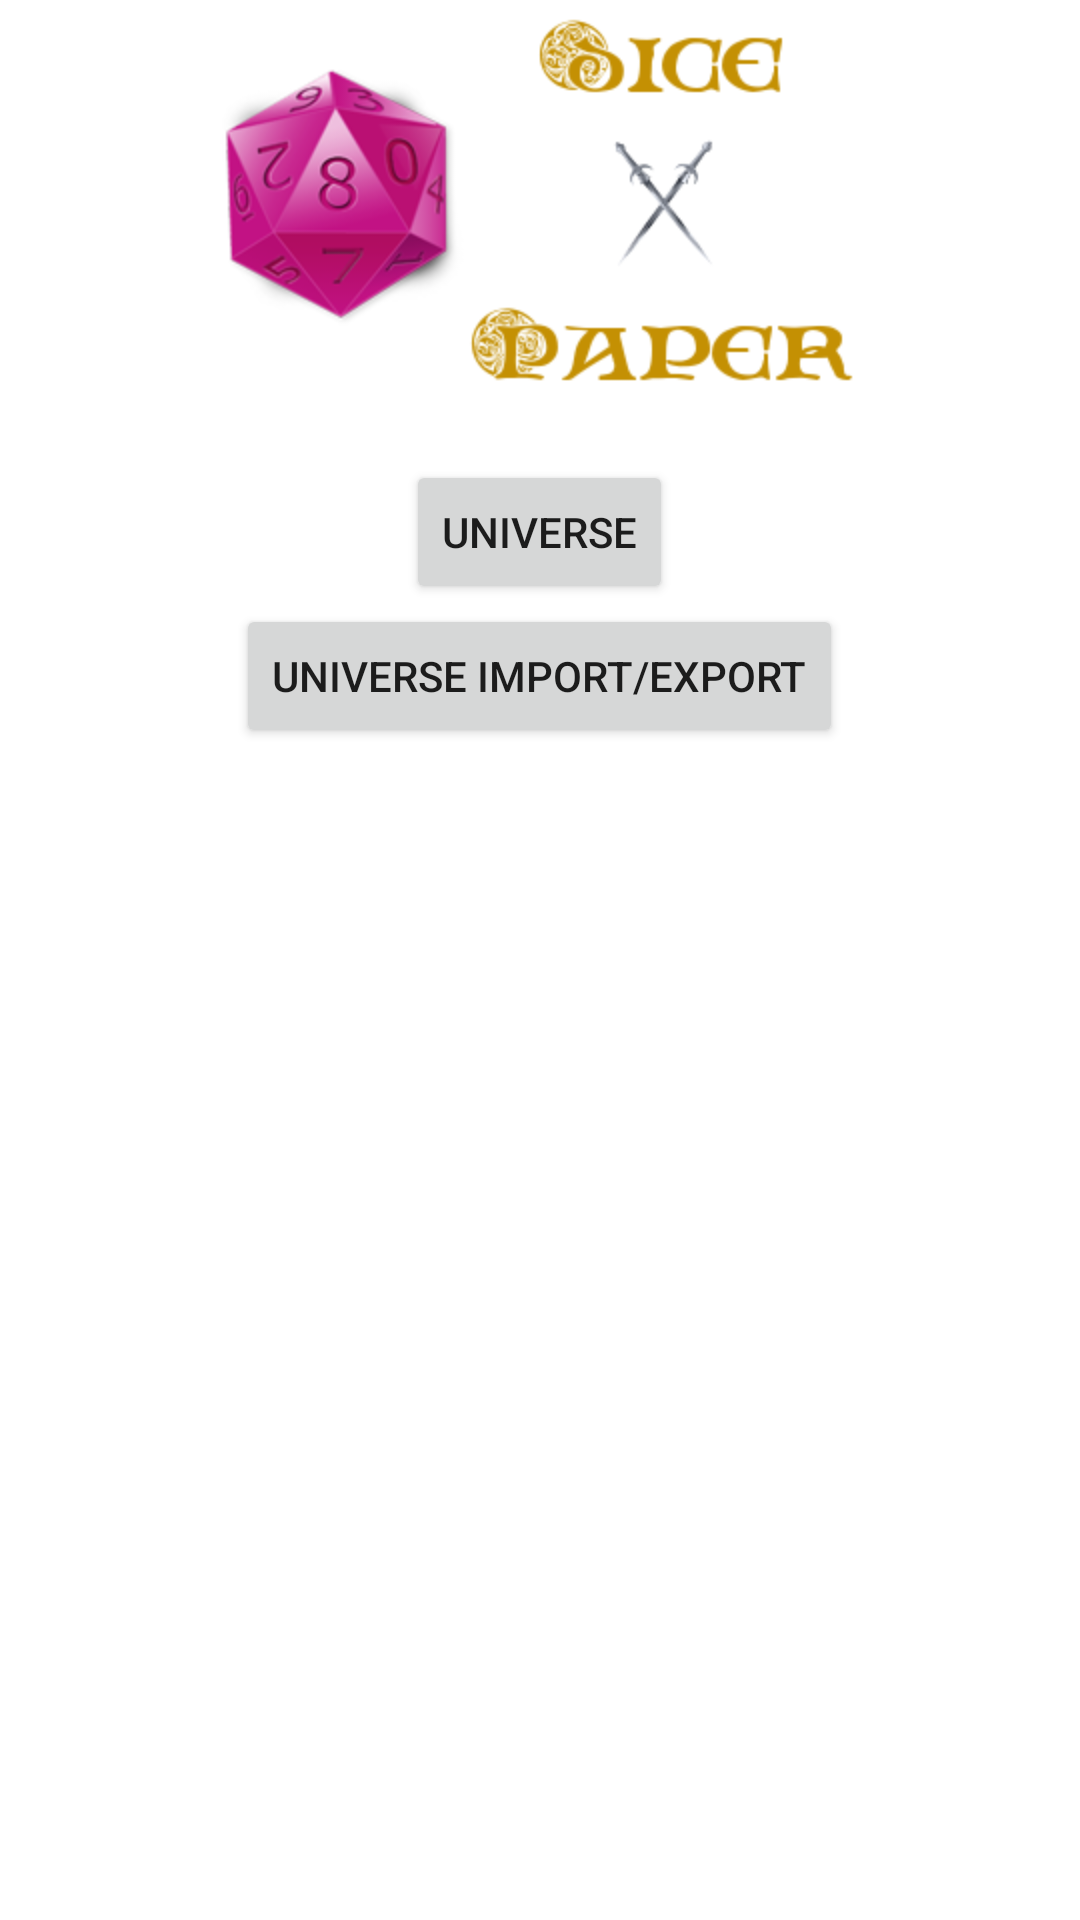

This screen was rendered from an Android layout file. Write that file and the resources it references.
<!-- AndroidManifest.xml: fallback theme Theme.MaterialComponents.DayNight.NoActionBar -->
<!-- res/layout/main.xml -->
<?xml version="1.0" encoding="utf-8"?>
<LinearLayout xmlns:android="http://schemas.android.com/apk/res/android"
              android:orientation="vertical"
              android:layout_width="fill_parent"
              android:layout_height="fill_parent"
        >
    <ImageView
            android:layout_width="wrap_content"
            android:layout_height="wrap_content"
            android:id="@+id/imageView1" android:layout_gravity="center" android:src="@drawable/logo"
            android:baselineAlignBottom="false"
            android:contentDescription="@string/app_name"/>
    <Button
            android:layout_width="wrap_content"
            android:layout_height="wrap_content"
            android:text="@string/Univers"
            android:id="@+id/univers" android:layout_gravity="center" android:layout_marginTop="20dp"
            android:enabled="true" android:clickable="false"/>
    <Button
            android:layout_width="wrap_content"
            android:layout_height="wrap_content"
            android:text="@string/io"
            android:id="@+id/io"
            android:layout_gravity="center"/>
</LinearLayout>
<!-- resources referenced by this layout -->
<resources>
  <!-- drawable logo: png bitmap (drawable-hdpi, 37638 bytes) -->
  <string name="Univers">Univers</string>
  <string name="app_name">DicePaper</string>
  <string name="io">Universe Import/Export</string>
</resources>
